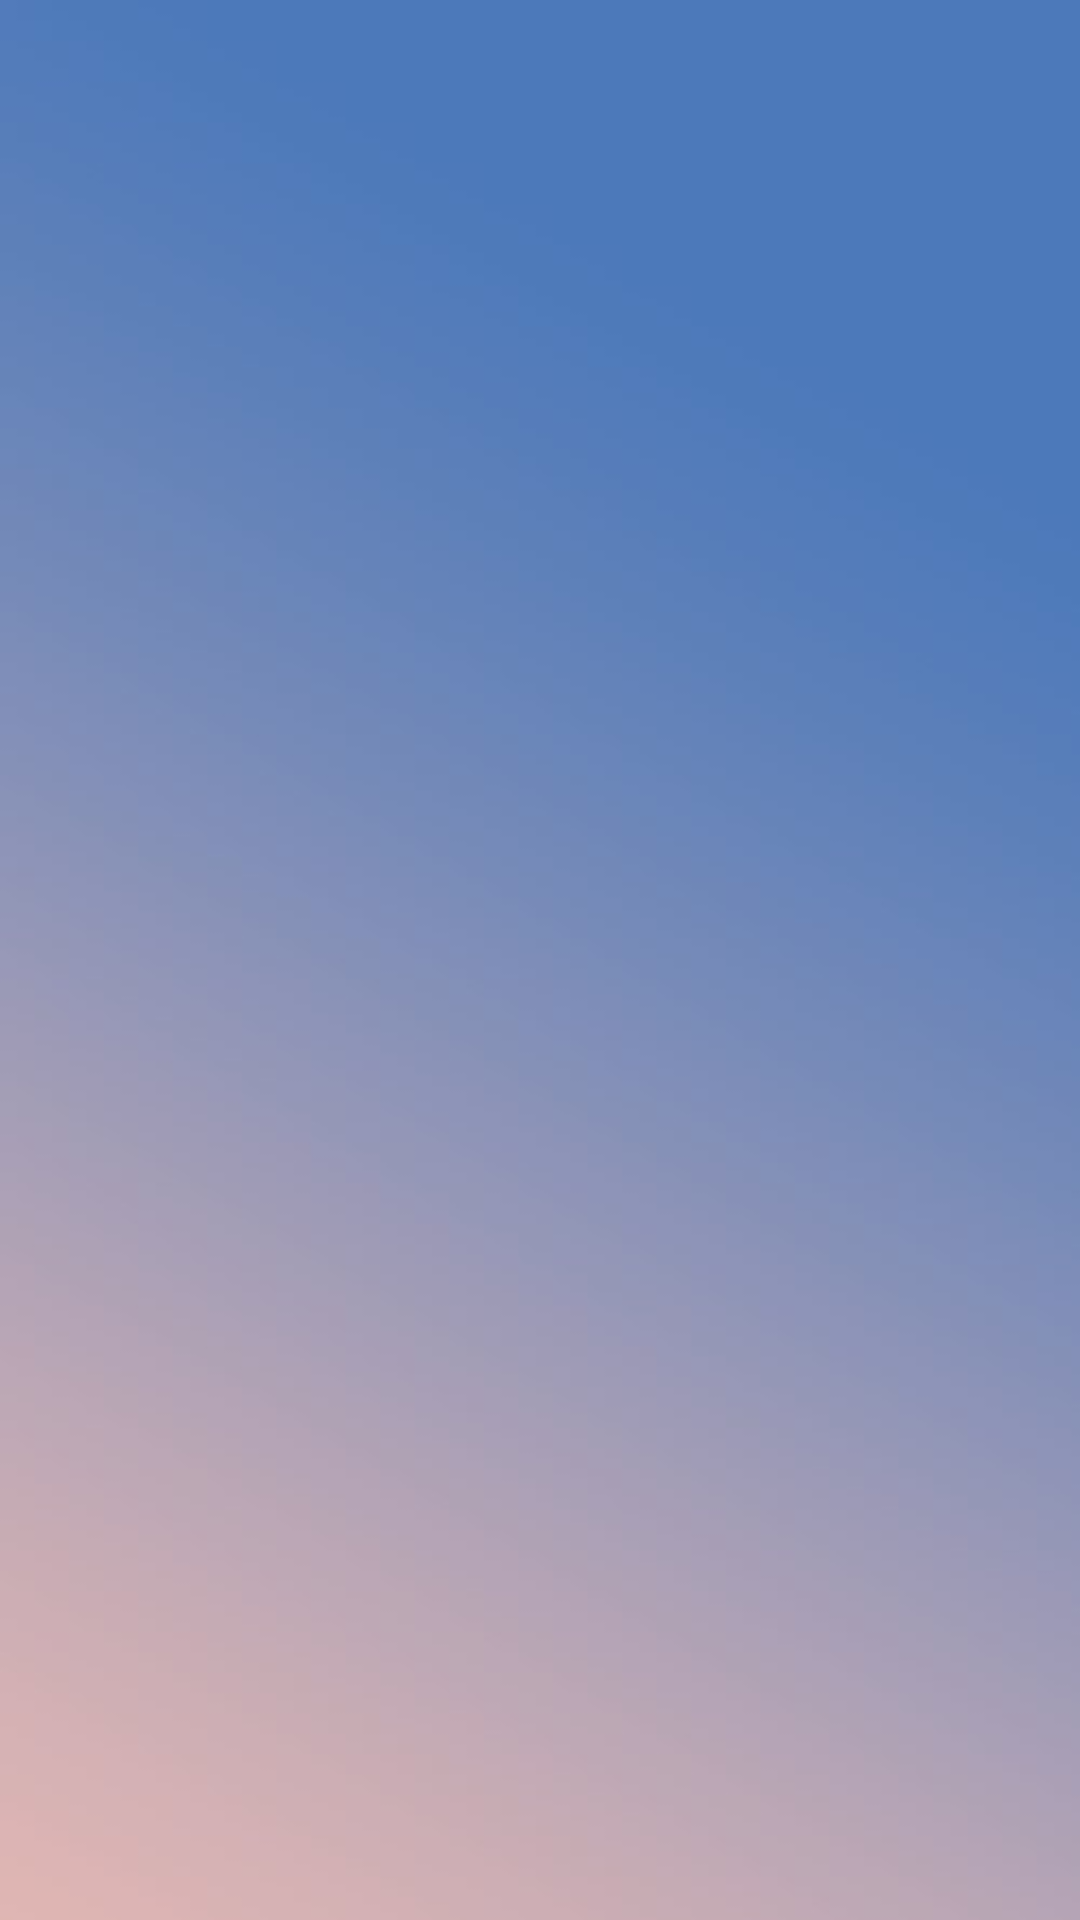

Here is an Android app screen rendered from its layout file. Give the layout XML and the strings, colors and styles it references.
<!-- AndroidManifest.xml: application theme Theme.EasyWord -->
<!-- res/layout/activity_learn_menu.xml -->
<?xml version="1.0" encoding="utf-8"?>
<LinearLayout xmlns:android="http://schemas.android.com/apk/res/android"
    xmlns:app="http://schemas.android.com/apk/res-auto"
    android:id="@+id/root_view_learn_menu"
    android:layout_width="match_parent"
    android:layout_height="match_parent"
    android:orientation="vertical"
    android:background="@drawable/total_background">

    
    <androidx.viewpager2.widget.ViewPager2
        android:id="@+id/viewPager_learn_word"
        android:layout_width="match_parent"
        android:layout_height="match_parent"/>


</LinearLayout>
<!-- resources referenced by this layout -->
<resources>
  <!-- drawable total_background: jpeg bitmap (drawable, 12263 bytes) -->
  <style name="Theme.EasyWord" parent="Base.Theme.EasyWord" />
  <style name="Base.Theme.EasyWord" parent="Theme.Material3.DayNight.NoActionBar">
          
          
      </style>
</resources>
